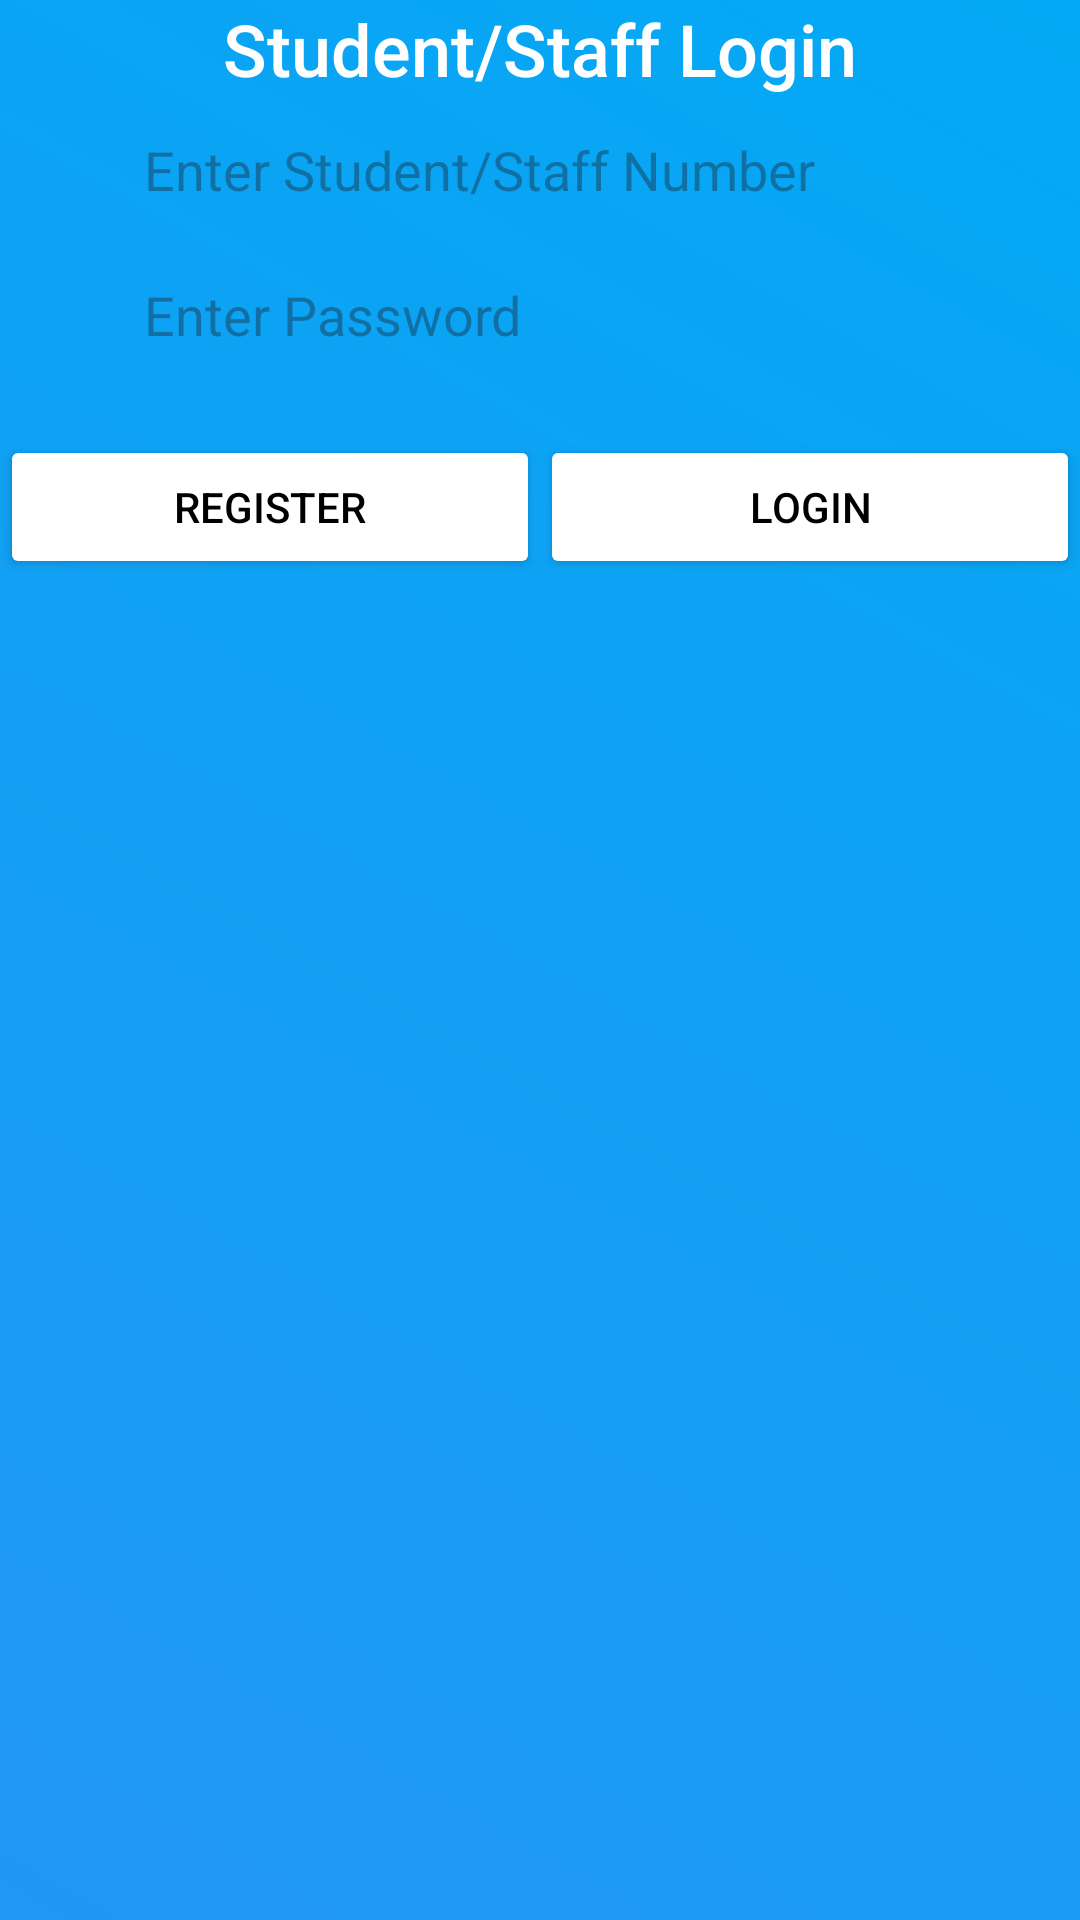

Here is an Android app screen rendered from its layout file. Give the layout XML and the strings, colors and styles it references.
<!-- AndroidManifest.xml: application theme Theme.Easy_Access_App -->
<!-- res/layout/activity_login.xml -->
<?xml version="1.0" encoding="utf-8"?>
<androidx.constraintlayout.widget.ConstraintLayout
    xmlns:android="http://schemas.android.com/apk/res/android"
    xmlns:app="http://schemas.android.com/apk/res-auto"
    android:layout_width="match_parent"
    android:layout_height="match_parent"
    android:background="@drawable/background_gradient">

    
    <TextView
        android:id="@+id/titleTextView"
        android:layout_width="wrap_content"
        android:layout_height="wrap_content"
        android:text="Student/Staff Login"
        android:textSize="24sp"
        android:fontFamily="sans-serif-medium"
        android:textColor="@android:color/white"
        app:layout_constraintTop_toTopOf="parent"
        app:layout_constraintStart_toStartOf="parent"
        app:layout_constraintEnd_toEndOf="parent"
        app:layout_constraintVertical_bias="0.2" />

    
    <EditText
        android:id="@+id/idEditText"
        android:layout_width="0dp"
        android:layout_height="wrap_content"
        android:hint="Enter Student/Staff Number"
        android:inputType="text"
        android:textColor="@android:color/black"
        android:background="@drawable/edit_text_border"
        android:padding="12dp"
        app:layout_constraintWidth_percent="0.8"
        app:layout_constraintTop_toBottomOf="@id/titleTextView"
        app:layout_constraintStart_toStartOf="parent"
        app:layout_constraintEnd_toEndOf="parent" />

    
    <EditText
        android:id="@+id/passwordEditText"
        android:layout_width="0dp"
        android:layout_height="wrap_content"
        android:hint="Enter Password"
        android:inputType="textPassword"
        android:textColor="@android:color/black"
        android:background="@drawable/edit_text_border"
        android:padding="12dp"
        app:layout_constraintWidth_percent="0.8"
        app:layout_constraintTop_toBottomOf="@id/idEditText"
        app:layout_constraintStart_toStartOf="parent"
        app:layout_constraintEnd_toEndOf="parent" />

    
    <LinearLayout
        android:layout_width="0dp"
        android:layout_height="wrap_content"
        android:orientation="horizontal"
        app:layout_constraintTop_toBottomOf="@id/passwordEditText"
        app:layout_constraintStart_toStartOf="parent"
        app:layout_constraintEnd_toEndOf="parent"
        android:layout_marginTop="16dp">

        <Button
            android:id="@+id/registerButton"
            android:layout_width="0dp"
            android:layout_height="wrap_content"
            android:layout_weight="1"
            android:text="Register"
            android:backgroundTint="@android:color/white"
            android:textColor="@android:color/black" />

        <Button
            android:id="@+id/loginButton"
            android:layout_width="0dp"
            android:layout_height="wrap_content"
            android:layout_weight="1"
            android:text="Login"
            android:backgroundTint="@android:color/white"
            android:textColor="@android:color/black" />
    </LinearLayout>
</androidx.constraintlayout.widget.ConstraintLayout>
<!-- resources referenced by this layout -->
<resources>
  <!-- drawable background_gradient (drawable) -->
  <?xml version="1.0" encoding="utf-8"?>
  <layer-list xmlns:android="http://schemas.android.com/apk/res/android">
      <item>
          <shape android:shape="rectangle">
              <gradient
                  android:startColor="#FF2196F3"
                  android:endColor="#FF03A9F4"
                  android:angle="45" />
          </shape>
      </item>
  </layer-list>
  <style name="Theme.Easy_Access_App" parent="Theme.Material3.DayNight.NoActionBar">
          
          <item name="android:windowBackground">@color/background_color</item>
          <item name="colorSurface">@color/surface</item>
  
          
          <item name="colorPrimary">@color/colorPrimary</item>
          <item name="colorPrimaryVariant">@color/colorPrimaryDark</item>
          <item name="colorAccent">@color/colorAccent</item>
  
          
          <item name="colorOnPrimary">@color/white</item>
          <item name="colorOnSecondary">@color/black</item>
      </style>
  <color name="background_color">#FFFFFF</color>
  <color name="surface">#FFFFFF</color>
  <color name="colorPrimary">#BB86FC</color>
  <color name="colorPrimaryDark">#3700B3</color>
  <color name="colorAccent">#03DAC6</color>
  <color name="white">#FFFFFF</color>
  <color name="black">#000000</color>
</resources>
